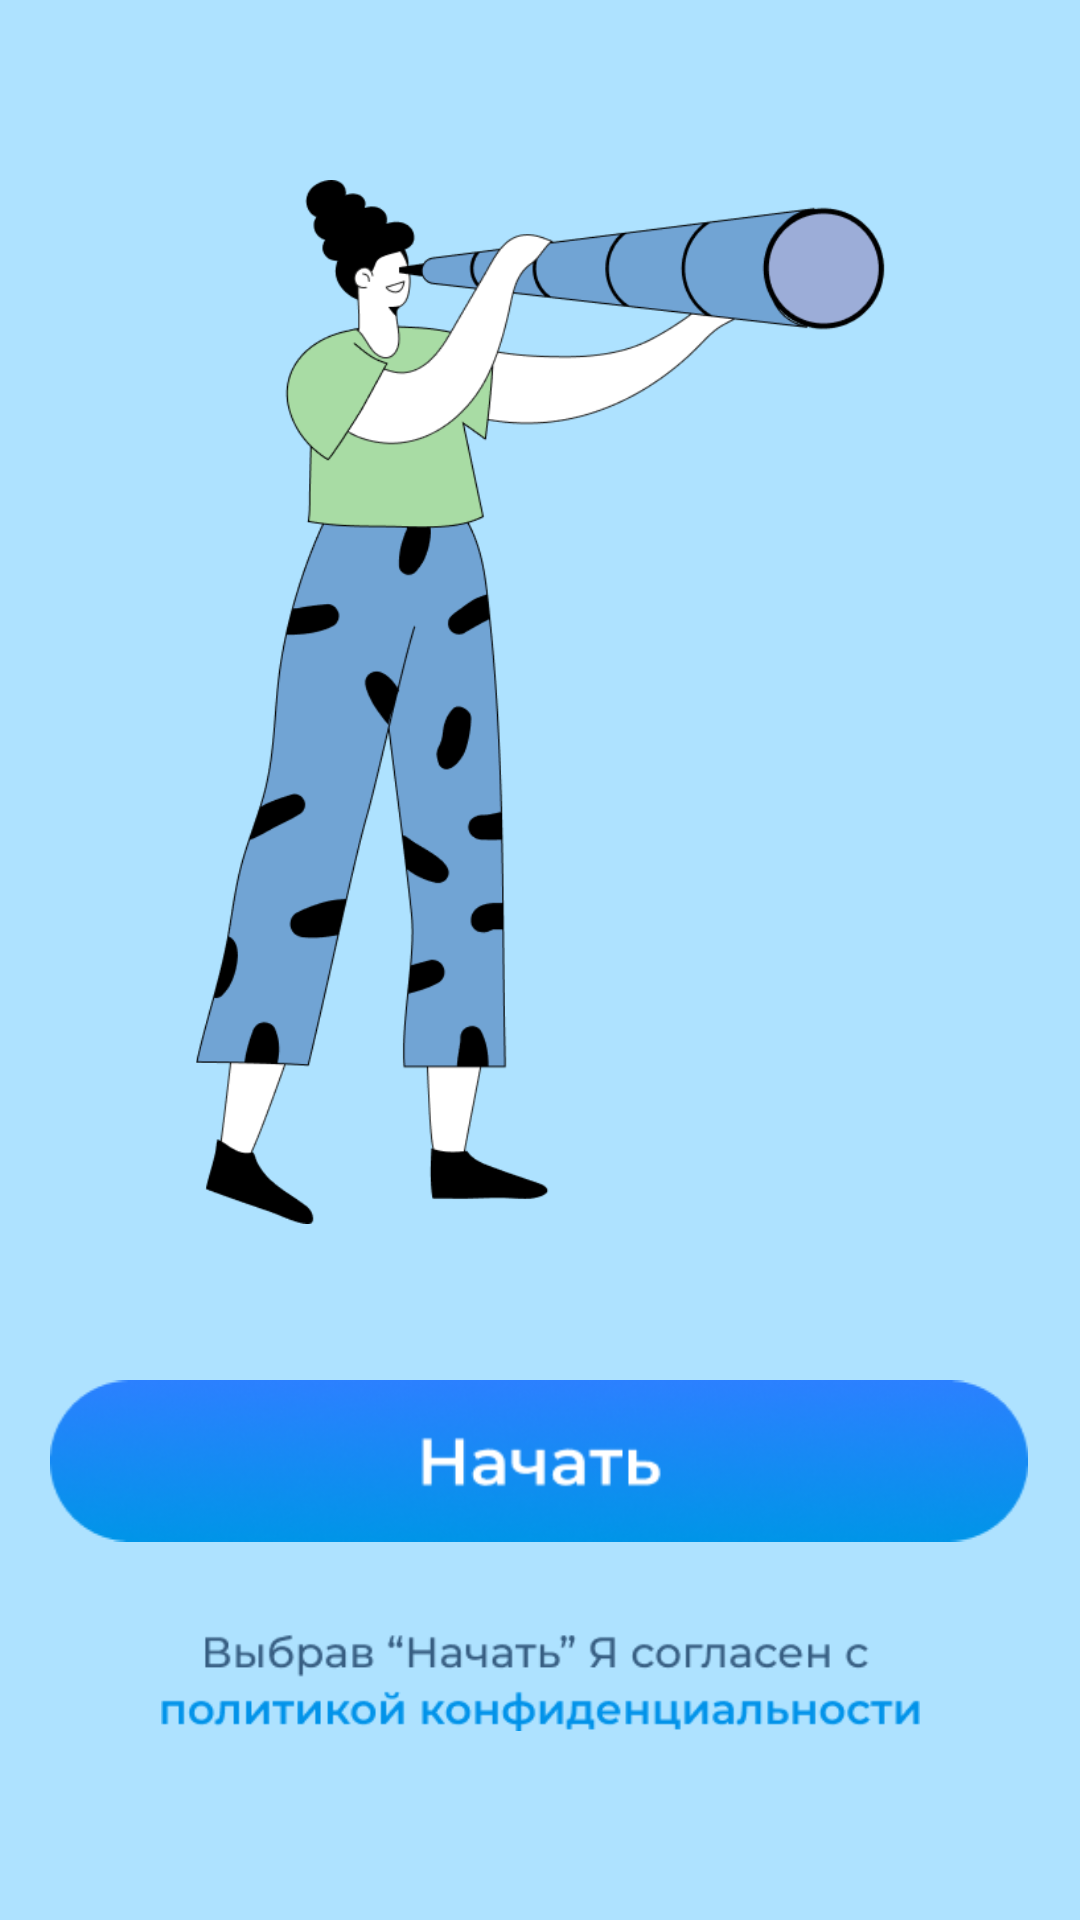

This screen was rendered from an Android layout file. Write that file and the resources it references.
<!-- AndroidManifest.xml: application theme Theme.Minsight -->
<!-- res/layout/activity_opening.xml -->
<?xml version="1.0" encoding="utf-8"?>
<androidx.constraintlayout.widget.ConstraintLayout xmlns:android="http://schemas.android.com/apk/res/android"
    xmlns:app="http://schemas.android.com/apk/res-auto"
    xmlns:tools="http://schemas.android.com/tools"
    android:layout_width="match_parent"
    android:layout_height="match_parent"
    android:background="@color/blue"
    tools:context=".SplashActivity">


    <ImageView
        android:id="@+id/imageView"
        android:layout_width="267dp"
        android:layout_height="348dp"
        app:layout_constraintBottom_toBottomOf="parent"
        app:layout_constraintEnd_toEndOf="parent"
        app:layout_constraintStart_toStartOf="parent"
        app:layout_constraintTop_toTopOf="parent"
        app:layout_constraintVertical_bias="0.206"
        app:srcCompat="@drawable/woo" />

    <ImageView
        android:id="@+id/btn"
        android:layout_width="326dp"
        android:layout_height="102dp"
        android:layout_marginTop="436dp"
        app:layout_constraintEnd_toEndOf="parent"
        app:layout_constraintHorizontal_bias="0.494"
        app:layout_constraintStart_toStartOf="parent"
        app:layout_constraintTop_toTopOf="parent"
        app:srcCompat="@drawable/btn" />

    <ImageView
        android:id="@+id/text_policy"
        android:layout_width="253dp"
        android:layout_height="45dp"
        app:layout_constraintBottom_toBottomOf="parent"
        app:layout_constraintEnd_toEndOf="parent"
        app:layout_constraintStart_toStartOf="parent"
        app:layout_constraintTop_toBottomOf="@+id/btn"
        app:layout_constraintVertical_bias="0.0"
        app:srcCompat="@drawable/text_policy" />
</androidx.constraintlayout.widget.ConstraintLayout>
<!-- resources referenced by this layout -->
<resources>
  <color name="blue">#AEE2FF</color>
  <!-- drawable btn: png bitmap (drawable, 22986 bytes) -->
  <!-- drawable text_policy: png bitmap (drawable, 8985 bytes) -->
  <!-- drawable woo: png bitmap (drawable, 35389 bytes) -->
  <style name="Theme.Minsight" parent="Base.Theme.Minsight" />
  <style name="Base.Theme.Minsight" parent="Theme.Material3.DayNight.NoActionBar">
           <item name="colorPrimary">@color/white</item>
          <item name="colorPrimaryVariant">@color/blue</item>
          <item name="colorOnPrimary">@color/blue</item>
          
          <item name="colorSecondary">@color/teal_200</item>
          <item name="colorSecondaryVariant">@color/teal_700</item>
          <item name="colorOnSecondary">@color/black</item>
          
          <item name="android:statusBarColor" tools:targetApi="l">?attr/colorPrimaryVariant</item>
          
      </style>
  <color name="white">#FFFFFFFF</color>
  <color name="teal_200">#FF03DAC5</color>
  <color name="teal_700">#FF018786</color>
  <color name="black">#FF000000</color>
</resources>
